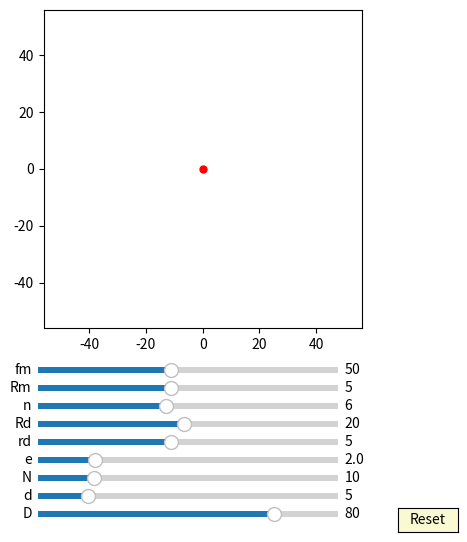

Source code (Python):
import numpy as np
import matplotlib.pyplot as plt
import matplotlib.animation as animation
from matplotlib.widgets import Slider, Button
#plt.rcParams['animation.ffmpeg_path'] = 'D:/portableSoftware/ShareX/ShareX/Tools/ffmpeg.exe'

interval = 50 # ms, time between animation frames

fig, ax = plt.subplots(figsize=(6,6))
plt.subplots_adjust(left=0.15, bottom=0.35)

ax.set_aspect('equal')
plt.xlim(-1.4*40,1.4*40)
plt.ylim(-1.4*40,1.4*40)
#plt.grid()
t = np.linspace(0, 2*np.pi, 4000)
delta = 1


## draw pin
num_pins = 61
pins = [ax.plot([], [], 'r-')[0] for n in range(num_pins)]

def draw_pin_init():
    for p in pins:
        p.set_data([0], [0])

def pin_update(e, n,d,D,phis):
    for i in range(int(n)):    
        xa = (d/2*np.sin(t)+ D/2*np.cos(2*i*np.pi/n))
        ya = (d/2*np.cos(t) + D/2*np.sin(2*i*np.pi/n))

        x = (xa )*np.cos(-phis/(n)+np.pi/(n))-(ya )*np.sin(-phis/(n)+np.pi/(n))  + e*np.cos(phis)
        y = (xa )*np.sin(-phis/(n)+np.pi/(n))+(ya )*np.cos(-phis/(n)+np.pi/(n))  + e*np.sin(phis)
        pins[i].set_data(x,y)    


## draw inner_pin
num_inner_pins = 10
inner_pins = [ax.plot([], [], 'g-')[0] for n in range(num_inner_pins)]

def draw_inner_pin_init():
    for p in inner_pins:
        p.set_data([0], [0])

def inner_pin_update(n,N,rd,Rd,phi):
    for i in range(int(n)):    
        x = (rd*np.sin(t)+ Rd*np.cos(2*i*np.pi/n))*np.cos(-phi/(N-1)) - (rd*np.cos(t) + Rd*np.sin(2*i*np.pi/n))*np.sin(-phi/(N-1))
        y = (rd*np.sin(t)+ Rd*np.cos(2*i*np.pi/n))*np.sin(-phi/(N-1)) + (rd*np.cos(t) + Rd*np.sin(2*i*np.pi/n))*np.cos(-phi/(N-1))
        inner_pins[i].set_data(x,y)

## draw drive_pin
d0, = ax.plot([0],[0],'k-')

def drive_pin_update(r):
    x = r*np.sin(t)
    y = r*np.cos(t)
    d0.set_data(x,y)


#inner circle:
num_inner_circles = 10
inner_circles = [ax.plot([], [], 'r-')[0] for n in range(num_inner_circles)]

def draw_inner_circle_init():
    for p in inner_circles:
        p.set_data([0], [0])

def update_inner_circle(e,n,N,rd,Rd, phi):
    for i in range(int(n)):
        x = ((rd+e)*np.cos(t)+Rd*np.cos(2*i*np.pi/n))*np.cos(-phi/(N-1)) - ((rd+e)*np.sin(t)+Rd*np.sin(2*i*np.pi/n))*np.sin(-phi/(N-1)) + e*np.cos(phi)
        y = ((rd+e)*np.cos(t)+Rd*np.cos(2*i*np.pi/n))*np.sin(-phi/(N-1)) + ((rd+e)*np.sin(t)+Rd*np.sin(2*i*np.pi/n))*np.cos(-phi/(N-1)) + e*np.sin(phi)
        inner_circles[i].set_data(x,y)
 
##inner pinA:
inner_pinA, = ax.plot([0],[0],'r-')
dotA, = ax.plot([0],[0], 'ro', ms=5)

def update_inner_pinA(e,Rm, phi):
    x = (Rm+e)*np.cos(t)+e*np.cos(phi)
    y = (Rm+e)*np.sin(t)+e*np.sin(phi)
    inner_pinA.set_data(x,y)
    
    x1 = (Rm+e)*np.cos(phi)+e*np.cos(phi)
    y1 = (Rm+e)*np.sin(phi)+e*np.sin(phi)
    dotA.set_data(x1, y1)


##inner pinC:
inner_pinC, = ax.plot([0],[0],'r-.')

def update_inner_pinC(e,D, N, phi):
    x = (D/2)*np.cos(t)*np.cos(-phi/(N)) - (D/2)*np.sin(t)*np.sin(-phi/(N)) +e*np.cos(phi)
    y = (D/2)*np.cos(t)*np.sin(-phi/(N)) + (D/2)*np.sin(t)*np.cos(-phi/(N)) +e*np.sin(phi)
    inner_pinC.set_data(x,y)


##ehypocycloidD:
ehypocycloidD, = ax.plot([0],[0],'b-')

def update_ehypocycloidD(e,n,D,d, phis):
    RD=D/2
    rd=d/2
    rc = (n+1)*(RD/n)
    rm = (RD/n)
    xa = (rc-rm)*np.cos(t)+e*np.cos((rc-rm)/rm*t)
    ya = (rc-rm)*np.sin(t)-e*np.sin((rc-rm)/rm*t)

    dxa = (rc-rm)*(-np.sin(t)-(e/rm)*np.sin((rc-rm)/rm*t))
    dya = (rc-rm)*(np.cos(t)-(e/rm)*np.cos((rc-rm)/rm*t))

    x = (xa - (rd)/np.sqrt(dxa**2 + dya**2)*(-dya))*np.cos( np.pi/(n+1)) - (ya - (rd)/np.sqrt(dxa**2 + dya**2)*dxa)*np.sin( np.pi/(n+1)) 
    y = (xa - (rd)/np.sqrt(dxa**2 + dya**2)*(-dya))*np.sin( np.pi/(n+1)) + (ya - (rd)/np.sqrt(dxa**2 + dya**2)*dxa)*np.cos( np.pi/(n+1))
    ehypocycloidD.set_data(x,y)


axcolor = 'lightgoldenrodyellow'

ax_fm = plt.axes([0.25, 0.27, 0.5, 0.02], facecolor=axcolor)
ax_Rm = plt.axes([0.25, 0.24, 0.5, 0.02], facecolor=axcolor)
ax_n = plt.axes([0.25, 0.21, 0.5, 0.02], facecolor=axcolor)
ax_Rd = plt.axes([0.25, 0.18, 0.5, 0.02], facecolor=axcolor)
ax_rd = plt.axes([0.25, 0.15, 0.5, 0.02], facecolor=axcolor)
ax_e = plt.axes([0.25, 0.12, 0.5, 0.02], facecolor=axcolor)
ax_N = plt.axes([0.25, 0.09, 0.5, 0.02], facecolor=axcolor)
ax_d = plt.axes([0.25, 0.06, 0.5, 0.02], facecolor=axcolor)
ax_D = plt.axes([0.25, 0.03, 0.5, 0.02], facecolor=axcolor)

sli_fm = Slider(ax_fm, 'fm', 10, 100, valinit=50, valstep=delta)
sli_Rm = Slider(ax_Rm, 'Rm', 1, 10, valinit=5, valstep=delta)
sli_n = Slider(ax_n, 'n', 3, 10, valinit=6, valstep=delta)
sli_Rd = Slider(ax_Rd, 'Rd', 1, 40, valinit=20, valstep=delta)
sli_rd = Slider(ax_rd, 'rd', 1, 10, valinit=5, valstep=delta)
sli_e = Slider(ax_e, 'e', 0.1, 10, valinit=2, valstep=delta/10)
sli_N = Slider(ax_N, 'N', 3, 40, valinit=10, valstep=delta)
sli_d = Slider(ax_d, 'd', 2, 20, valinit=5,valstep=delta/10)
sli_D = Slider(ax_D, 'D', 5, 100, valinit=80,valstep=delta)

def update(val):
    sfm = sli_Rm.val
    sRm = sli_Rm.val
    sRd = sli_Rd.val
    sn = sli_n.val
    srd = sli_rd.val    
    se = sli_e.val
    sN = sli_N.val
    sd = sli_d.val
    sD = sli_D.val
    ax.set_xlim(-1.4*0.5*sD,1.4*0.5*sD)
    ax.set_ylim(-1.4*0.5*sD,1.4*0.5*sD)



sli_fm.on_changed(update)
sli_Rm.on_changed(update)
sli_Rd.on_changed(update)
sli_n.on_changed(update)
sli_rd.on_changed(update)
sli_e.on_changed(update)
sli_N.on_changed(update)
sli_d.on_changed(update)
sli_D.on_changed(update)

resetax = plt.axes([0.85, 0.01, 0.1, 0.04])
button = Button(resetax, 'Reset', color=axcolor, hovercolor='0.975')

def reset(event):
    sli_fm.reset()    
    sli_Rm.reset()
    sli_n.reset()
    sli_rd.reset()
    sli_Rd.reset()    
    sli_e.reset()
    sli_N.reset()
    sli_d.reset()
    sli_D.reset()

button.on_clicked(reset)

def animate(frame):
    sfm = sli_fm.val
    sRm = sli_Rm.val
    sRd = sli_Rd.val
    sn = sli_n.val
    srd = sli_rd.val    
    se = sli_e.val
    sN = sli_N.val
    sd = sli_d.val
    sD = sli_D.val
    frame = frame+1
    phi = 2*np.pi*frame/sfm


    draw_pin_init()
    draw_inner_pin_init()
    draw_inner_circle_init()
    pin_update(se,sN,sd,sD,phi)
    update_inner_pinA(se,sRm, phi)

    inner_pin_update(sn,sN,srd,sRd,phi)
    drive_pin_update(sRm)
    update_inner_circle(se,sn,sN,srd,sRd, phi)


    update_ehypocycloidD(se,sN,sD,sd, phi)
    update_inner_pinC(se,sD,sN, phi)

    fig.canvas.draw_idle()



ani = animation.FuncAnimation(fig, animate,frames=int(sli_fm.val*(sli_N.val-1)), interval=interval)
dpi=100
##un-comment the next line, if you want to save the animation as gif:
#hypo.animation.save('myhypocycloid.gif', writer='pillow', fps=10, dpi=75)
#ani.save('myGUI1.mp4', writer="ffmpeg",dpi=dpi)
plt.show()
